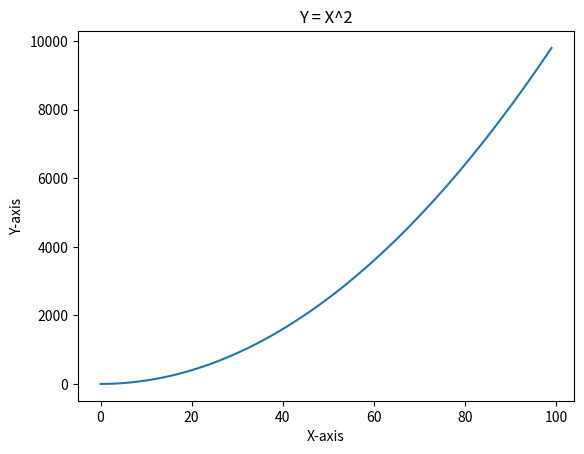

Write the Python code that produced this figure.
# Your Implemetation
import numpy as np
import matplotlib.pyplot as plt

############# TASK 1 #############
one_d_array = np.array([1, 2, 3, 4, 5])

print(one_d_array)

# 3 by 4 array
two_d_array = np.array([[1, 2, 3, 10], [4, 5, 6, 11], [7, 8, 9, 12]])

print(two_d_array)


# 2 by 3 by 4 array

three_d_array = np.array(
    [
        [[1, 2, 3, 4], [5, 6, 7, 8], [9, 10, 11, 12]],
        [[13, 14, 15, 16], [17, 18, 19, 20], [21, 22, 23, 24]],
    ]
)

print(three_d_array)


############# TASK 2 #############

print(one_d_array[2])
print(two_d_array[2, 3])

sub_array = two_d_array[:2, :2]
print(sub_array)


for i in three_d_array:
    print(i)


############# TASK 3 #############

a = [1, 2, 3, 4, 5]
b = [6, 7, 8, 9, 10]

print(np.add(a, b))
print(np.subtract(b, a))
print(np.multiply(a, b))
print(np.divide(b, a))

vector = np.array([10, 20, 30, 40])

print(two_d_array + vector)

r3d = three_d_array.reshape(-1, three_d_array.shape[-1])
print(r3d)

flat = r3d.flatten()
print(flat)


############# TASK 4 #############

m1 = np.array([[1, 2], [3, 4]])
m2 = np.array([[5, 6], [7, 8]])

print(m1)
print(m2)

print(np.dot(m1, m2))

print(np.linalg.det(m1))
print(np.linalg.inv(m1))

eigval, eigvec = np.linalg.eig(m1)
print(eigval)
print(eigvec)


############# TASK 5 #############

a = np.array([1, 2, 3, 4, 5])

print(np.mean(a))
print(np.median(a))
print(np.var(a))
print(np.std(a))

b = np.array([6, 7, 8, 9, 10])

corr_coef = np.corrcoef(a, b)

print(corr_coef)


############# TASK 6 #############

x = np.array(range(100))
y = x ** 2

fitted = np.polyfit(x, y, 2)

print(fitted)

plt.plot(x, y)

plt.xlabel("X-axis")
plt.ylabel("Y-axis")
plt.title("Y = X^2")

plt.show()